Labelled photos from "dataset", an image-classification folder in chelseaoktaviany/AplikasiKlasifikasiJenisTanaman. The possible labels are: Cercis chinensis, Chrysobalanaceae, Indigofera tinctoria, Phyllostachys edulis.

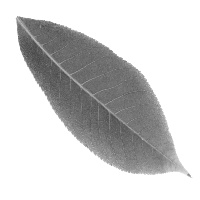
Label: Chrysobalanaceae

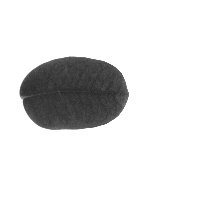
Label: Indigofera tinctoria

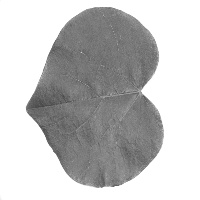
Label: Cercis chinensis

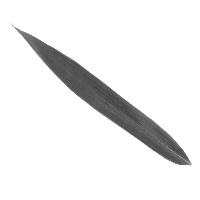
Label: Phyllostachys edulis

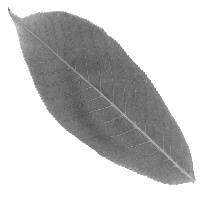
Label: Chrysobalanaceae

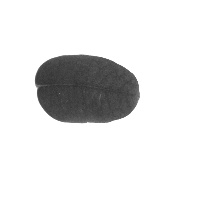
Label: Indigofera tinctoria
